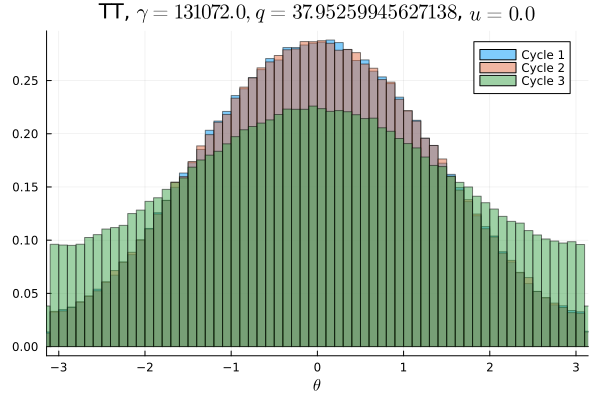

The table this chart was drawn from, first rows:
Cycle 1, Cycle 2, Cycle 3
0.002112, 0.001984, 0.005888
0.001984, 0.002009, 0.005906
0.002112, 0.002122, 0.006066
0.002247, 0.002209, 0.006
0.002434, 0.002244, 0.006
0.002416, 0.002453, 0.005978
0.002638, 0.002703, 0.006084
0.002847, 0.002897, 0.006409
0.003069, 0.003225, 0.006456
0.003494, 0.003184, 0.006603
0.003597, 0.003669, 0.006959
0.003991, 0.003975, 0.006816
0.004153, 0.004456, 0.0072
0.004541, 0.004738, 0.006984
0.005241, 0.005166, 0.007247
0.005303, 0.005528, 0.007919
0.005878, 0.005766, 0.007825
0.006256, 0.006331, 0.008009
0.006725, 0.006712, 0.008416
0.007359, 0.007359, 0.008722
0.007906, 0.007909, 0.0088
0.008278, 0.00835, 0.008941
0.008794, 0.008656, 0.009541
0.009325, 0.009784, 0.009516
0.009756, 0.009659, 0.009997
0.01039, 0.0101, 0.009828
0.01075, 0.01089, 0.01068
0.01109, 0.01099, 0.0106
0.01157, 0.01188, 0.01117
0.01238, 0.01232, 0.01111
0.01303, 0.01262, 0.01133
0.01317, 0.01325, 0.01156
0.01379, 0.01361, 0.01142
0.0138, 0.01366, 0.01229
0.01441, 0.01434, 0.01243
0.01541, 0.01521, 0.01249
0.01492, 0.0153, 0.01275
0.01571, 0.01595, 0.01284
0.01606, 0.01559, 0.0131
0.0165, 0.01661, 0.01313
0.01639, 0.01668, 0.01354
0.01724, 0.01671, 0.01315
0.01682, 0.01693, 0.01356
0.01704, 0.01759, 0.01411
0.01767, 0.0174, 0.014
0.01772, 0.01753, 0.01416
0.01794, 0.01773, 0.01383
0.01792, 0.01808, 0.01422
0.01763, 0.01773, 0.01393
0.01795, 0.01827, 0.01419
0.01814, 0.01803, 0.01398
0.01799, 0.01783, 0.01402
0.01792, 0.01814, 0.01386
0.01807, 0.01772, 0.01412
0.01786, 0.01749, 0.01392
0.01752, 0.01748, 0.01409
0.01718, 0.01748, 0.01323
0.01684, 0.0172, 0.01387
0.01698, 0.01663, 0.01331
0.01664, 0.01679, 0.01369
... 40 more rows
